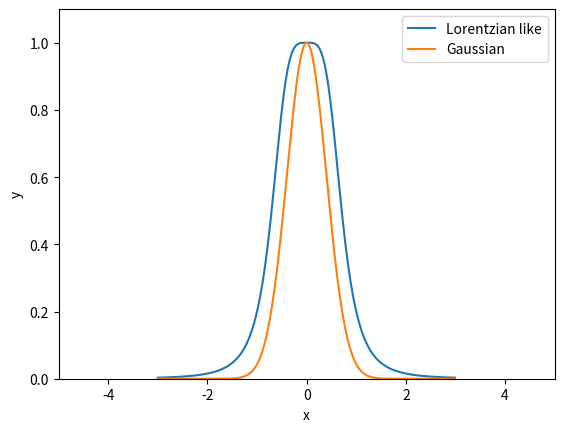

Write Python code to recreate this figure.
import numpy as np
import matplotlib.pyplot as plt
import math

plt.rcParams['savefig.dpi'] = 300
plt.rcParams['figure.dpi'] = 300

x = np.arange(-3, 3, 0.01)
y1 = 1/(1+4 * pow(x, 4))
y2 = np.exp(- math.pi * pow(x, 2))
plt.axis([-5, 5, 0, 1.1])
plt.xlabel('x')
plt.ylabel('y')
plt.plot(x, y1, x, y2)
plt.legend(['Lorentzian like', 'Gaussian'])
plt.savefig('funcfig.eps')
